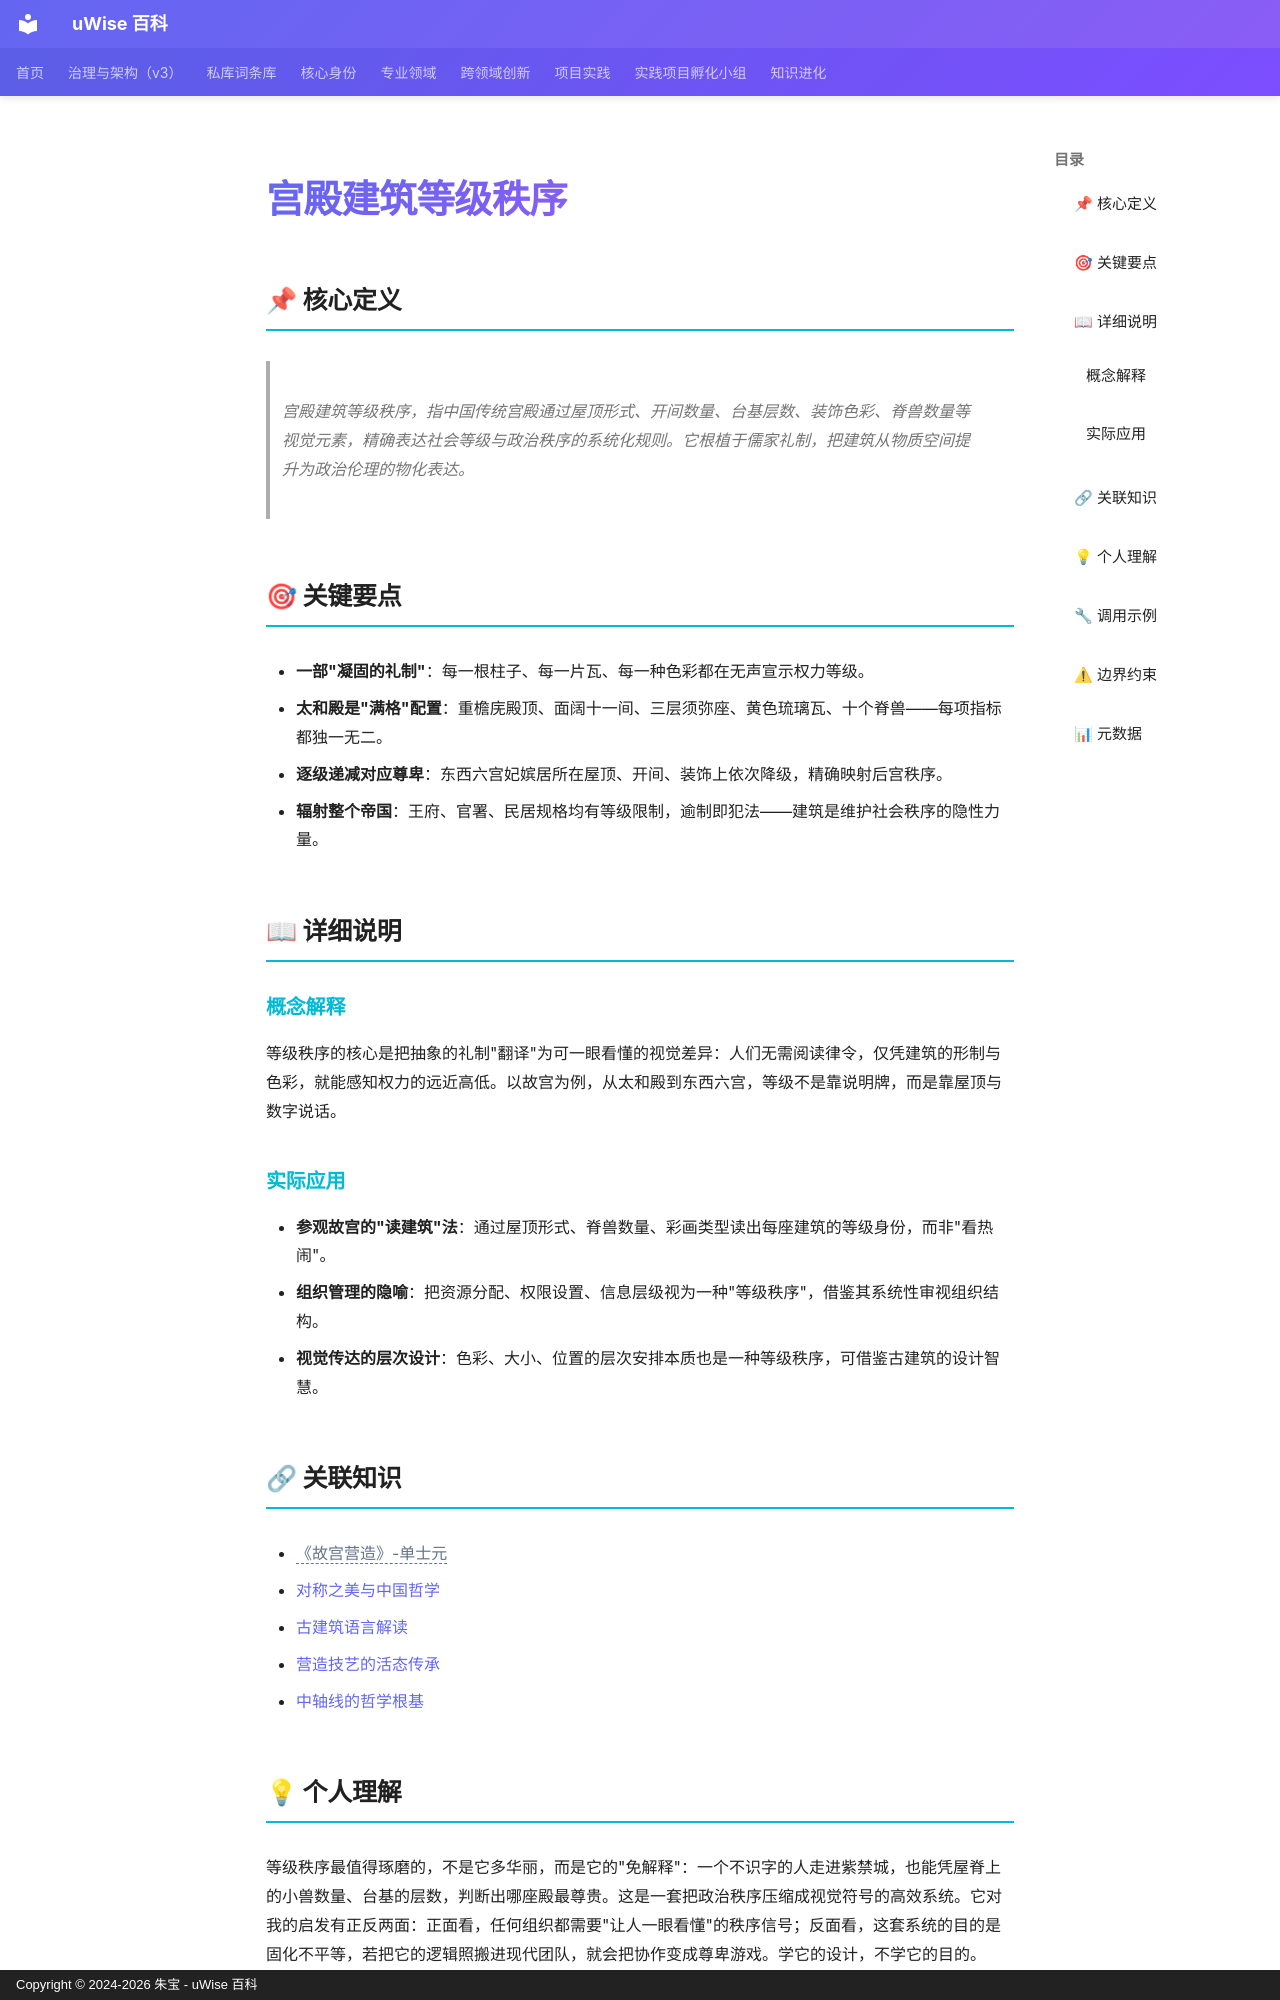

repository: zhubao315/uWise · page: vault-encyclopedia/md-d3f128f7/index.html · generator: mkdocs · copyright: Copyright © 2024-2026 朱宝 - uWise 百科

---
title: "宫殿建筑等级秩序"
description: "宫殿建筑等级秩序，指中国传统宫殿通过屋顶形式、开间数量、台基层数、装饰色彩、脊兽数量等视觉元素，精确表达社会等级与政治秩序的系统化规则。它根植于儒家礼制，把建筑从物质空间提升为政治伦理的物化表达。"
---

# 宫殿建筑等级秩序

## 📌 核心定义

> 宫殿建筑等级秩序，指中国传统宫殿通过屋顶形式、开间数量、台基层数、装饰色彩、脊兽数量等视觉元素，精确表达社会等级与政治秩序的系统化规则。它根植于儒家礼制，把建筑从物质空间提升为政治伦理的物化表达。

## 🎯 关键要点

- **一部"凝固的礼制"**：每一根柱子、每一片瓦、每一种色彩都在无声宣示权力等级。
- **太和殿是"满格"配置**：重檐庑殿顶、面阔十一间、三层须弥座、黄色琉璃瓦、十个脊兽——每项指标都独一无二。
- **逐级递减对应尊卑**：东西六宫妃嫔居所在屋顶、开间、装饰上依次降级，精确映射后宫秩序。
- **辐射整个帝国**：王府、官署、民居规格均有等级限制，逾制即犯法——建筑是维护社会秩序的隐性力量。

## 📖 详细说明

### 概念解释

等级秩序的核心是把抽象的礼制"翻译"为可一眼看懂的视觉差异：人们无需阅读律令，仅凭建筑的形制与色彩，就能感知权力的远近高低。以故宫为例，从太和殿到东西六宫，等级不是靠说明牌，而是靠屋顶与数字说话。

### 实际应用

- **参观故宫的"读建筑"法**：通过屋顶形式、脊兽数量、彩画类型读出每座建筑的等级身份，而非"看热闹"。
- **组织管理的隐喻**：把资源分配、权限设置、信息层级视为一种"等级秩序"，借鉴其系统性审视组织结构。
- **视觉传达的层次设计**：色彩、大小、位置的层次安排本质也是一种等级秩序，可借鉴古建筑的设计智慧。

## 🔗 关联知识

- <span class="uw-unresolved" data-target="《故宫营造》-单士元" title="未解析的双链目标：《故宫营造》-单士元">《故宫营造》-单士元</span>
- [对称之美与中国哲学](../md-b2b847b3/)
- [古建筑语言解读](../md-ce57480b/)
- [营造技艺的活态传承](../md-94eb38e0/)
- [中轴线的哲学根基](../md-60756a07/)

## 💡 个人理解

等级秩序最值得琢磨的，不是它多华丽，而是它的"免解释"：一个不识字的人走进紫禁城，也能凭屋脊上的小兽数量、台基的层数，判断出哪座殿最尊贵。这是一套把政治秩序压缩成视觉符号的高效系统。它对我的启发有正反两面：正面看，任何组织都需要"让人一眼看懂"的秩序信号；反面看，这套系统的目的是固化不平等，若把它的逻辑照搬进现代团队，就会把协作变成尊卑游戏。学它的设计，不学它的目的。

---
